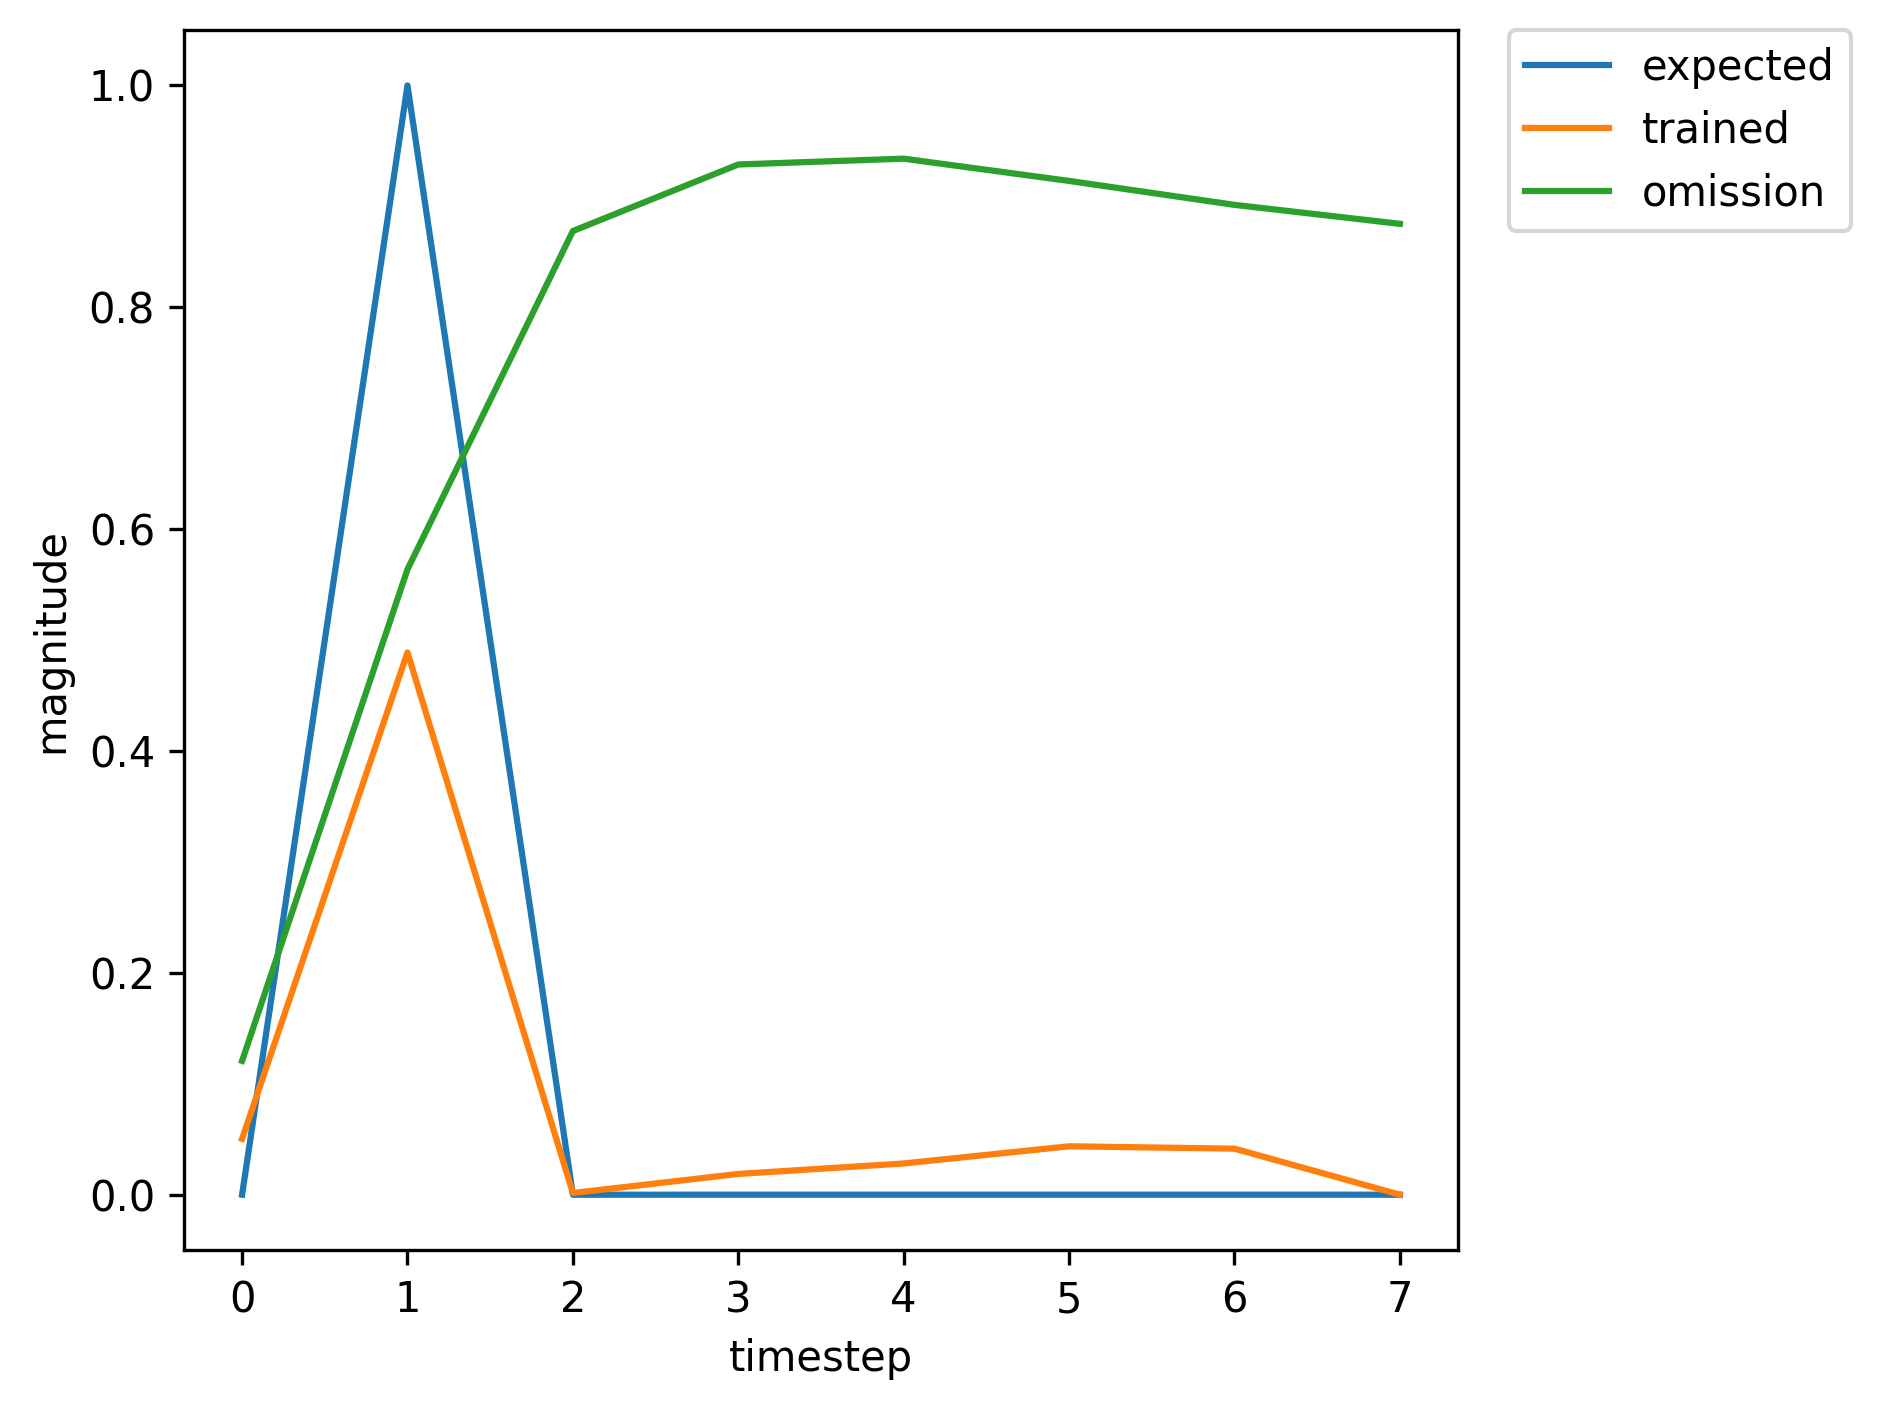

Values plotted in this chart, from the file beside it:
, input, expected_output, network_output
0, 1.0, 0, 0.002972
1, 2.0, 1, 0.005339
2, 0.0, 0, 0.0008484
3, 0.0, 0, 0.003358
4, 0.0, 0, 0.01009
5, 0.0, 0, 0.02613
6, 0.0, 0, 0.06414
7, 1.0, 0, 0.1543
8, 2.0, 1, 0.6702
9, 0.0, 0, 0.00231
10, 0.0, 0, 0.05819
11, 0.0, 0, 0.05172
12, 0.0, 0, 0.08357
13, 0.0, 0, 0.0655
14, 0.0, 0, 0.2256
15, 1.0, 0, 0.3814
16, 2.0, 1, 0.848
17, 0.0, 0, 0.004569
18, 0.0, 0, 0.1349
19, 0.0, 0, 0.04042
20, 0.0, 0, 0.05158
21, 0.0, 0, 0.03057
22, 0.0, 0, 0.0805
23, 1.0, 0, 0.1123
24, 2.0, 1, 0.5924
25, 0.0, 0, 0.001877
26, 0.0, 0, 0.03362
27, 0.0, 0, 0.03684
28, 0.0, 0, 0.0551
29, 1.0, 0, 0.04466
30, 2.0, 1, 0.4444
31, 0.0, 0, 0.001534
32, 0.0, 0, 0.01619
33, 0.0, 0, 0.02724
34, 0.0, 0, 0.04425
35, 0.0, 0, 0.0468
36, 0.0, 0, 0.136
37, 1.0, 0, 0.2646
38, 2.0, 1, 0.7819
39, 0.0, 0, 0.00314
40, 0.0, 0, 0.1015
41, 0.0, 0, 0.05204
42, 0.0, 0, 0.07845
43, 0.0, 0, 0.05291
44, 1.0, 0, 0.1731
45, 2.0, 1, 0.6093
46, 0.0, 0, 0.002098
47, 0.0, 0, 0.03942
48, 0.0, 0, 0.0387
49, 0.0, 0, 0.05301
50, 0.0, 0, 0.04257
51, 0.0, 0, 0.1293
52, 1.0, 0, 0.2319
53, 2.0, 1, 0.7584
54, 0.0, 0, 0.002811
55, 0.0, 0, 0.08673
56, 0.0, 0, 0.05019
57, 0.0, 0, 0.07689
58, 0.0, 0, 0.05299
59, 0.0, 0, 0.1756
... 303 more rows
